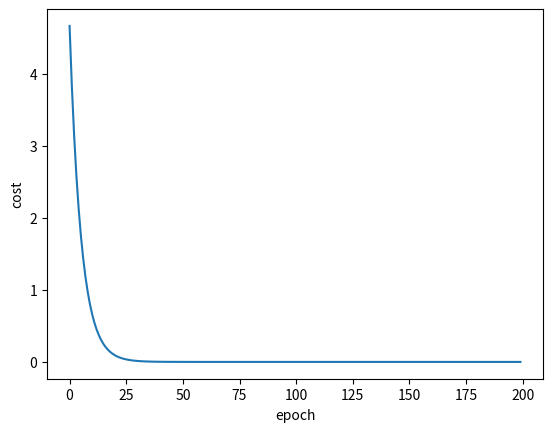

Recreate this plot in Python.
import matplotlib.pyplot as plt

x_data = [1, 2, 3]
y_data = [2, 4, 6]
w = 1
n = 0.01
epoch_list = []
cost_list = []
def f(x, w):
    return x * w

def cost(xs, ys, w):
    cost = 0
    for x, y in zip(xs, ys):
        y_pred = f(x, w)
        cost += (y_pred - y) ** 2
    return cost / len(xs)

def gradient(xs, ys, w):
    grad = 0
    for x, y in zip(xs, ys):
        grad += 2 * (x * w - y) * x
    return grad / len(xs)

for epoch in range(200):
    cost_val = cost(x_data, y_data, w)
    grad_val = gradient(x_data, y_data, w)
    w = w - n * grad_val
    epoch_list.append(epoch)
    cost_list.append(cost_val)
    print('epoch: ', epoch, 'w = ', w, 'cost: ', cost_val)

m = 4
print('predict:\n 输入: ', m,' 输出：', f(m, w))

plt.plot(epoch_list, cost_list)
plt.xlabel('epoch')
plt.ylabel('cost')
plt.show()
